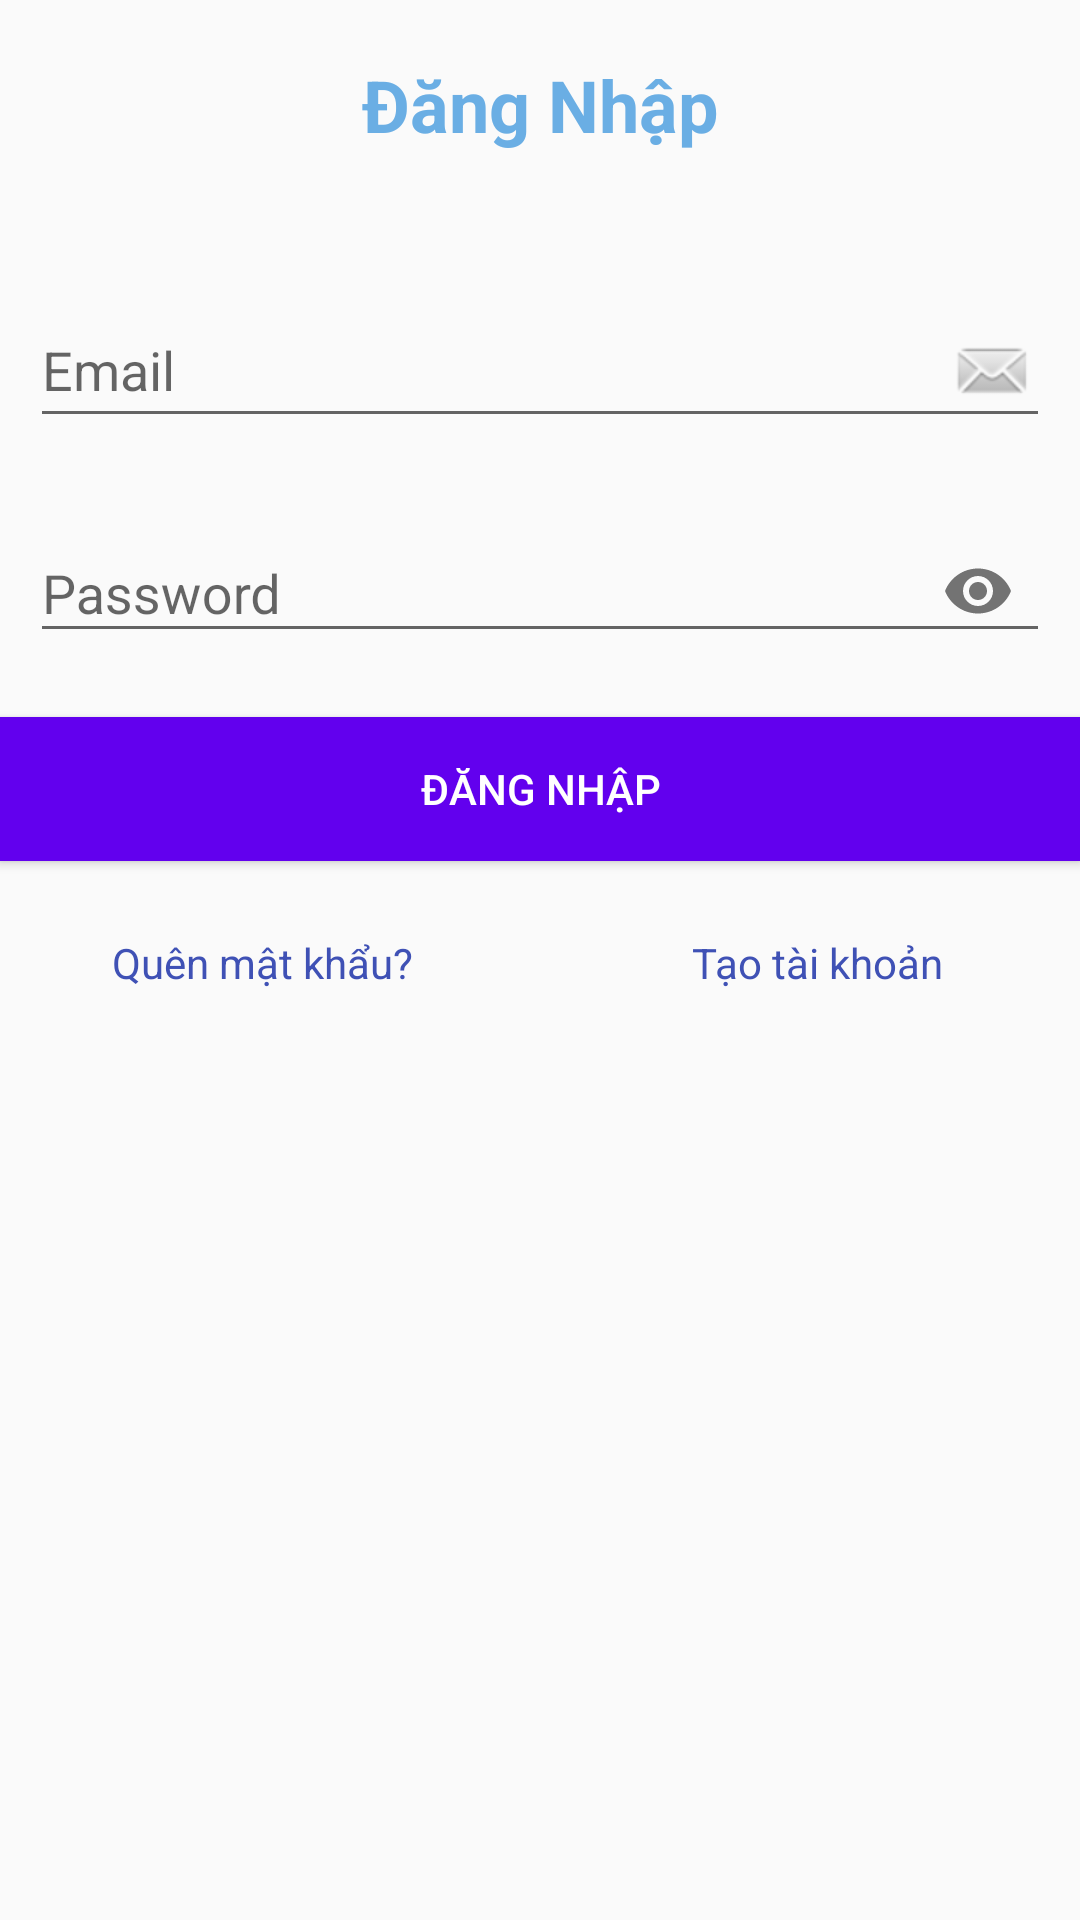

Reconstruct the res/layout file that produces this screen, plus the resources it refers to.
<!-- AndroidManifest.xml: application theme Theme.LabNetwork -->
<!-- res/layout/activity_login.xml -->
<?xml version="1.0" encoding="utf-8"?>
<LinearLayout xmlns:android="http://schemas.android.com/apk/res/android"
    xmlns:app="http://schemas.android.com/apk/res-auto"
    xmlns:tools="http://schemas.android.com/tools"
    android:layout_width="match_parent"
    android:layout_height="match_parent"
    android:layout_marginHorizontal="30dp"
    android:orientation="vertical"
    tools:context=".lab4.LoginActivity">

    <TextView
        android:layout_width="match_parent"
        android:layout_height="70dp"
        android:gravity="center"
        android:textStyle="bold"
        android:textSize="24sp"
        android:textColor="#6AAEE4"
        android:layout_marginBottom="10dp"
        android:text="Đăng Nhập"/>

    <com.google.android.material.textfield.TextInputLayout
        android:layout_width="match_parent"
        android:layout_height="wrap_content"
        android:layout_marginHorizontal="10dp"
        android:layout_marginVertical="8dp">
        <EditText
            android:layout_width="match_parent"
            android:layout_height="wrap_content"
            android:id="@+id/edEmaill"
            android:textColor="@color/black"
            android:hint="Email"
            android:drawableRight="@android:drawable/sym_action_email"
            android:inputType="textEmailAddress"/>
    </com.google.android.material.textfield.TextInputLayout>
    <com.google.android.material.textfield.TextInputLayout
        android:layout_width="match_parent"
        android:layout_height="wrap_content"
        app:passwordToggleEnabled="true"
        android:layout_marginHorizontal="10dp"
        android:layout_marginVertical="8dp">
        <EditText
            android:layout_width="match_parent"
            android:layout_height="wrap_content"
            android:id="@+id/edPassl"
            android:textColor="@color/black"
            android:hint="Password"
            android:inputType="textPassword"/>
    </com.google.android.material.textfield.TextInputLayout>

    <Button
        android:layout_marginTop="10dp"
        android:layout_width="match_parent"
        android:layout_height="wrap_content"
        android:id="@+id/btnDn"
        android:background="@color/design_default_color_primary"
        android:textColor="@color/white"
        android:text="Đăng nhập"/>

    <LinearLayout
        android:layout_width="match_parent"
        android:layout_height="wrap_content"
        android:layout_marginTop="10dp"
        android:orientation="horizontal">
        <Button
            android:layout_weight="1"
            android:layout_width="0dp"
            android:layout_height="wrap_content"
            android:layout_marginRight="10dp"
            android:id="@+id/btnQuenMK"
            android:textColor="#3F51B5"
            style="@style/Widget.AppCompat.ButtonBar.AlertDialog"
            android:text="Quên mật khẩu?"
            android:layout_gravity="center"/>
        <Button
            android:layout_weight="1"
            android:layout_width="0dp"
            android:layout_height="wrap_content"
            android:id="@+id/btnDk"
            android:textColor="#3F51B5"
            style="@style/Widget.AppCompat.ButtonBar.AlertDialog"
            android:text="Tạo tài khoản"
            android:layout_gravity="center"/>
    </LinearLayout>


</LinearLayout>
<!-- resources referenced by this layout -->
<resources>
  <style name="Theme.LabNetwork" parent="Theme.AppCompat.DayNight.NoActionBar">
          
          <item name="colorPrimary">@color/purple_500</item>
          <item name="colorPrimaryVariant">@color/purple_700</item>
          <item name="colorOnPrimary">@color/white</item>
          
          <item name="colorSecondary">@color/teal_200</item>
          <item name="colorSecondaryVariant">@color/teal_700</item>
          <item name="colorOnSecondary">@color/black</item>
          
          <item name="android:statusBarColor" tools:targetApi="l">?attr/colorPrimaryVariant</item>
          
      </style>
  <!-- not gathered from this repository: default colours our renderer supplied (Android Studio template values) -->
  <color name="purple_500">#FF6200EE</color>
  <color name="purple_700">#FF3700B3</color>
  <color name="teal_200">#FF03DAC5</color>
  <color name="teal_700">#FF018786</color>
  <color name="black">#FF000000</color>
  <color name="white">#FFFFFFFF</color>
</resources>
